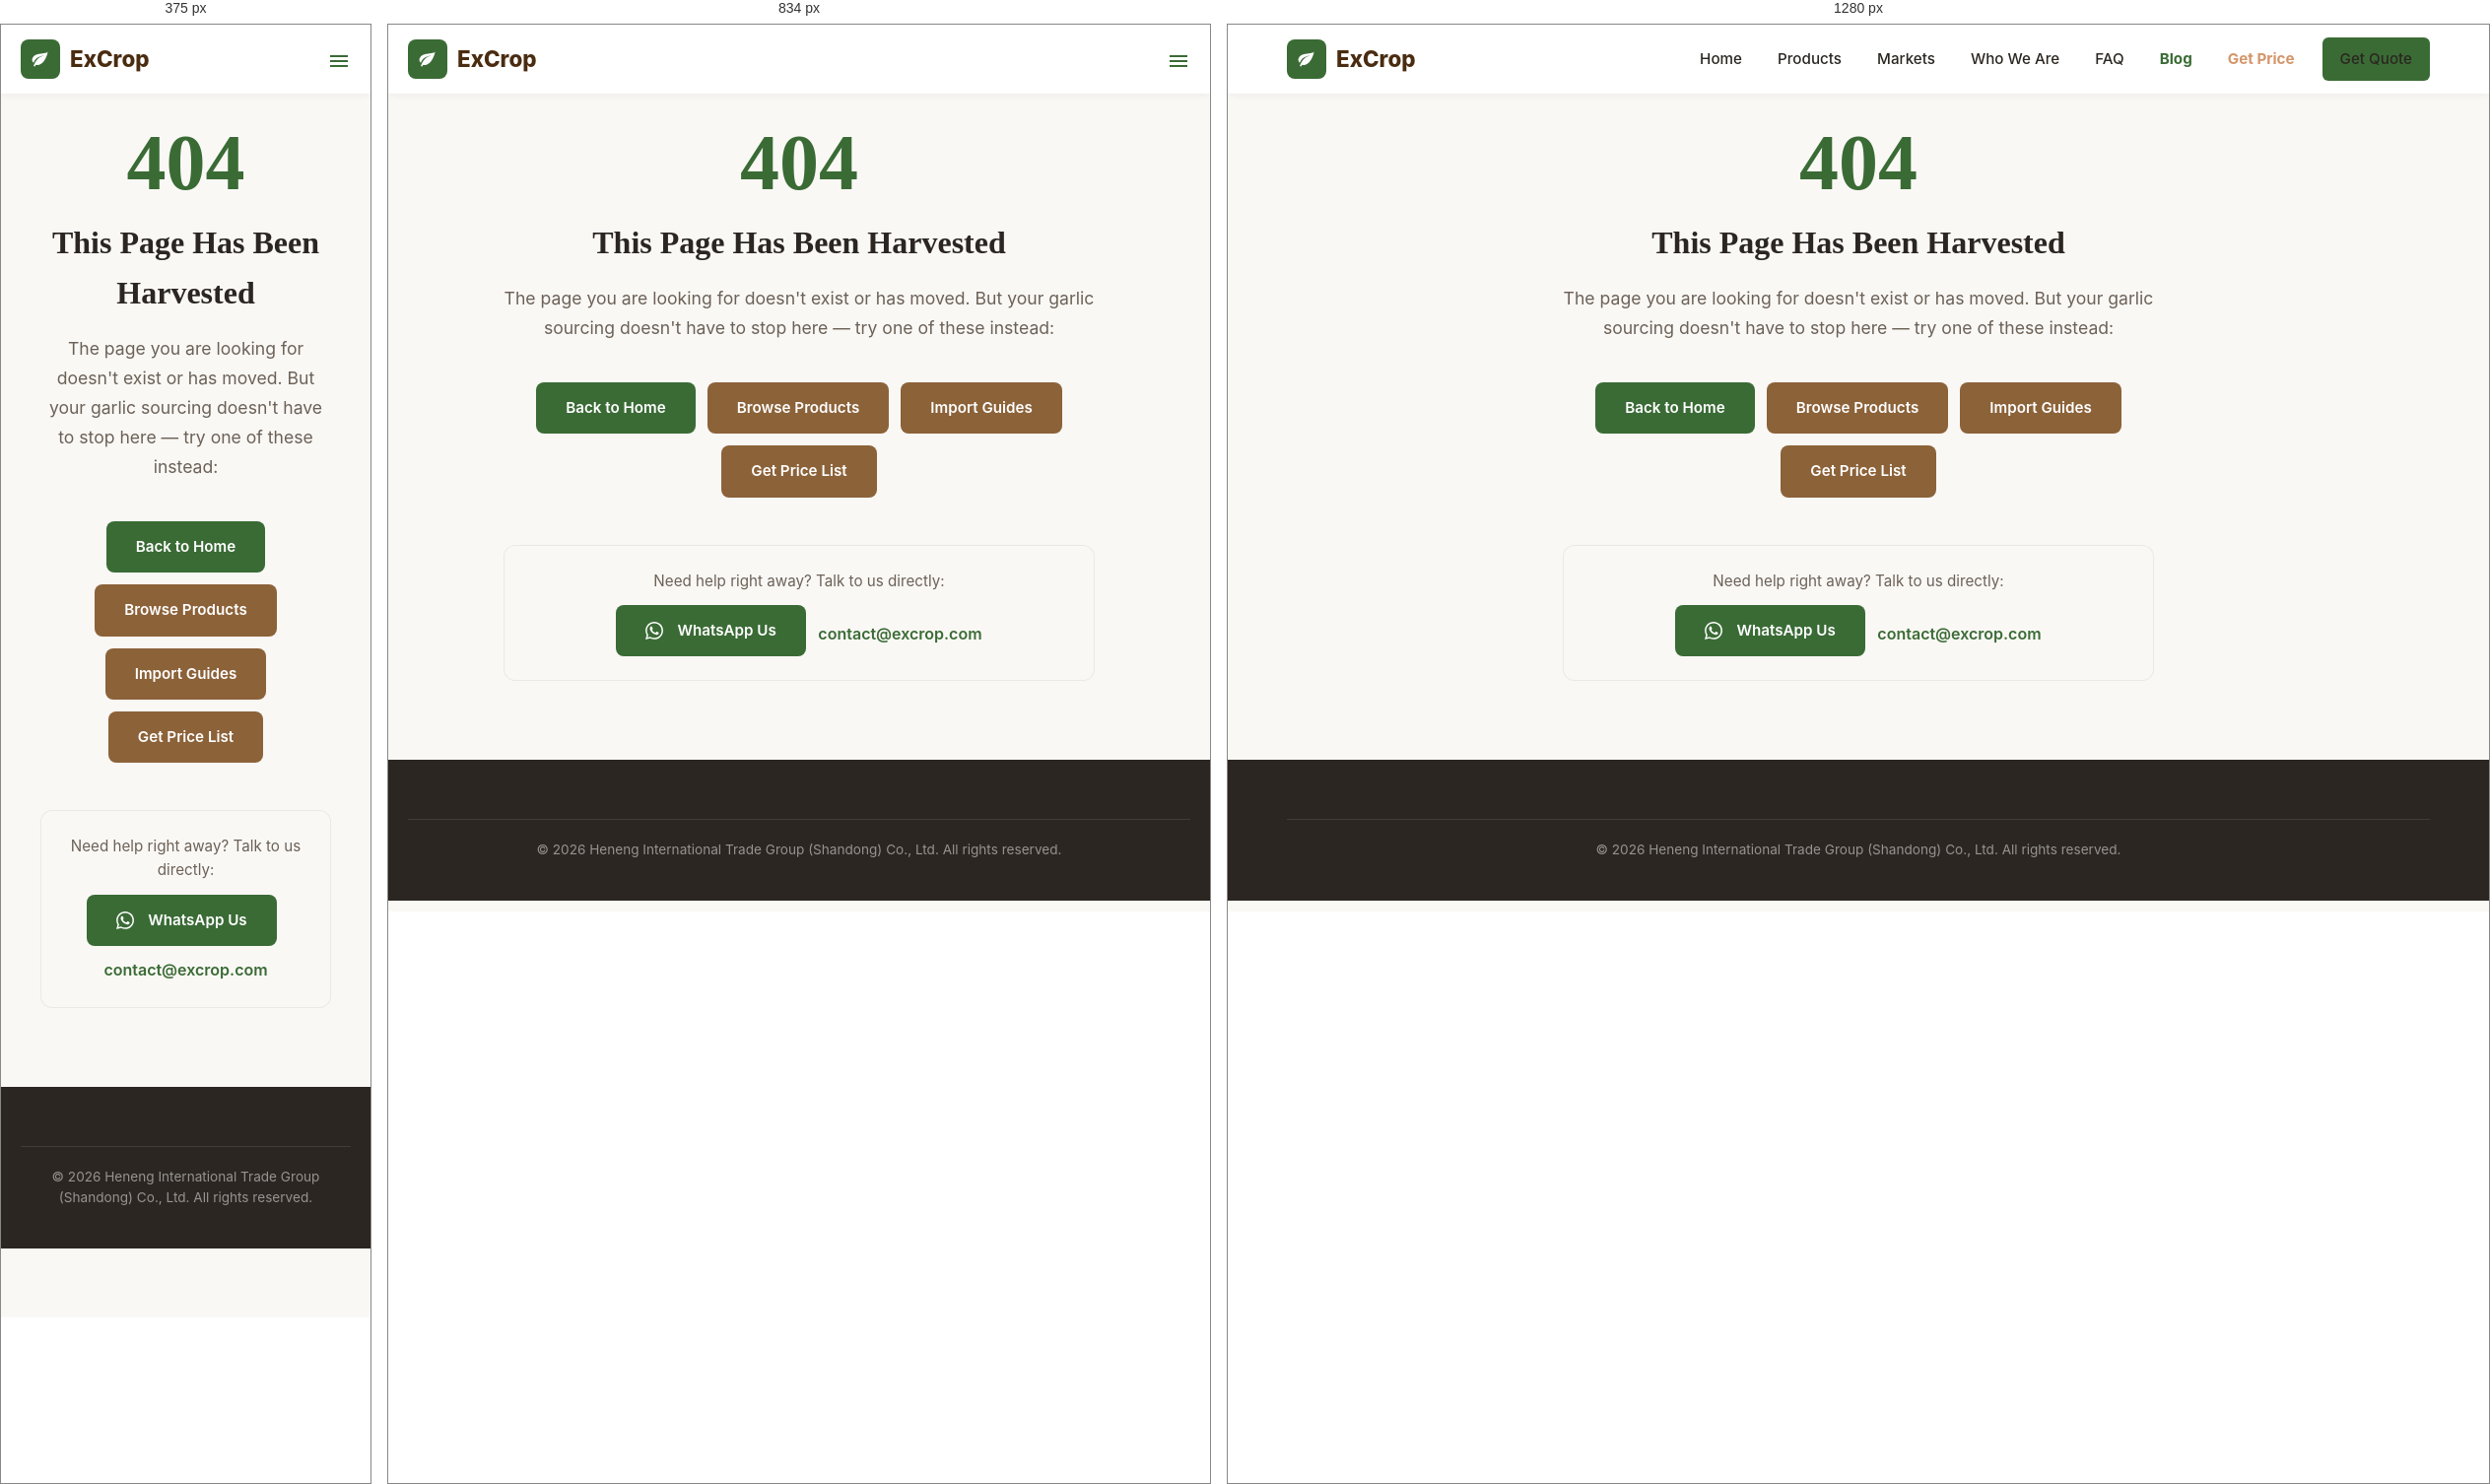
Rendered at 375 px, 834 px and 1280 px, left to right.

<!-- file: 404.html -->
<!DOCTYPE html>
<html lang="en">
<head>
  <meta charset="UTF-8">
  <meta name="viewport" content="width=device-width, initial-scale=1.0">
  <title>Page Not Found | ExCrop Garlic Export</title>
  <meta name="description" content="The page you are looking for does not exist. Browse ExCrop's garlic products, import guides and price list.">
  <meta name="robots" content="noindex, follow">
  <link rel="canonical" href="https://excrop.com/404">
  <link rel="icon" href="/favicon.svg" type="image/svg+xml">
  <link rel="icon" href="/favicon.ico" sizes="48x48">
  <link rel="preconnect" href="https://fonts.googleapis.com">
  <link rel="preconnect" href="https://fonts.gstatic.com" crossorigin>
  <link href="https://fonts.googleapis.com/css2?family=Fraunces:wght@600;700;800&family=Inter:wght@400;500;600;700&display=swap" rel="stylesheet" media="print" onload="this.media='all'">
  <noscript><link href="https://fonts.googleapis.com/css2?family=Fraunces:wght@600;700;800&family=Inter:wght@400;500;600;700&display=swap" rel="stylesheet"></noscript>
  <link rel="stylesheet" href="css/style.css">
  <style>.icon { width: 1em; height: 1em; display: inline-block; vertical-align: middle; fill: currentColor; flex-shrink: 0; }</style>
  <script async src="https://www.googletagmanager.com/gtag/js?id=G-ZZ1KXW6KCJ"></script>
  <script>
    window.dataLayer = window.dataLayer || [];
    function gtag(){dataLayer.push(arguments);}
    gtag('js', new Date());
    gtag('config', 'G-ZZ1KXW6KCJ');
  </script>
</head>
<body>
  <header class="header">
    <div class="container header__inner">
      <a href="/" class="logo">
        <span class="logo__icon"><svg class="icon" viewBox="0 0 24 24" fill="currentColor"><path d="M17 8C8 10 5.9 16.17 3.82 21.34l1.89.66.95-2.3c.48.17.98.3 1.34.3C19 20 22 3 22 3c-1 2-8 2.25-13 3.25S2 11.5 2 13.5s1.75 3.75 1.75 3.75C7 8 17 8 17 8z"/></svg></span>
        ExCrop
      </a>
      <button class="menu-toggle"><svg class="icon" viewBox="0 0 24 24" fill="currentColor"><path d="M3 6h18v2H3zm0 5h18v2H3zm0 5h18v2H3z"/></svg></button>
      <nav class="nav">
        <a href="/">Home</a>
        <a href="products">Products</a>
        <a href="markets">Markets</a>
        <a href="about">Who We Are</a>
        <a href="faq">FAQ</a>
        <a href="blog" style="color:var(--green);font-weight:700;">Blog</a>
        <a href="garlic-price" style="color:var(--gold);font-weight:700;">Get Price</a>
        <a href="contact" class="btn btn--primary btn--sm nav__cta">Get Quote</a>
      </nav>
    </div>
  </header>

  <main>
    <section class="section" style="padding: 100px 20px 80px; text-align: center;">
      <div class="container" style="max-width: 640px;">
        <div style="font-size: 5rem; font-weight: 800; font-family: 'Fraunces', serif; color: var(--green); line-height: 1; margin-bottom: 16px;">404</div>
        <h1 style="font-size: 2rem; font-weight: 800; margin-bottom: 16px; font-family: 'Fraunces', serif; color: var(--dark);">This Page Has Been Harvested</h1>
        <p style="font-size: 1.1rem; color: var(--gray-dark); line-height: 1.7; margin-bottom: 40px;">The page you are looking for doesn't exist or has moved. But your garlic sourcing doesn't have to stop here — try one of these instead:</p>
        <div style="display: flex; flex-wrap: wrap; gap: 12px; justify-content: center; margin-bottom: 48px;">
          <a href="/" class="btn btn--primary">Back to Home</a>
          <a href="products" class="btn btn--gold">Browse Products</a>
          <a href="blog" class="btn btn--gold">Import Guides</a>
          <a href="garlic-price" class="btn btn--gold">Get Price List</a>
        </div>
        <div style="background: var(--light); border-radius: var(--radius); padding: 24px; border: 1px solid rgba(0,0,0,0.06);">
          <p style="font-size: 0.95rem; color: var(--gray-dark); margin-bottom: 12px;">Need help right away? Talk to us directly:</p>
          <a href="https://wa.me/8613658980612" class="btn btn--primary" style="margin-right: 8px;"><svg class="icon" viewBox="0 0 24 24" fill="currentColor" style="width:18px;height:18px;vertical-align:middle;margin-right:6px;"><path d="M.057 24l1.687-6.163c-1.041-1.804-1.588-3.849-1.587-5.946.003-6.556 5.338-11.891 11.893-11.891 3.181.001 6.167 1.24 8.413 3.488 2.245 2.248 3.481 5.236 3.48 8.414-.003 6.557-5.338 11.892-11.893 11.892-1.99-.001-3.951-.5-5.688-1.448l-6.305 1.654zm6.597-3.807c1.676.995 3.276 1.591 5.392 1.592 5.448 0 9.886-4.434 9.889-9.885.002-5.462-4.415-9.89-9.881-9.892-5.452 0-9.887 4.434-9.889 9.884-.001 2.225.651 3.891 1.746 5.634l-.999 3.648 3.742-.981zm11.387-5.464c-.074-.124-.272-.198-.57-.347-.297-.149-1.758-.868-2.031-.967-.272-.099-.47-.149-.669.149-.198.297-.768.967-.941 1.165-.173.198-.347.223-.644.074-.297-.149-1.255-.462-2.39-1.475-.883-.788-1.48-1.761-1.653-2.059-.173-.297-.018-.458.13-.606.134-.133.298-.347.446-.521.151-.172.2-.296.3-.495.099-.198.05-.372-.025-.521-.075-.148-.669-1.611-.916-2.206-.242-.579-.487-.501-.669-.51l-.57-.01c-.198 0-.52.074-.792.372s-1.04 1.016-1.04 2.479 1.065 2.876 1.213 3.074c.149.198 2.095 3.2 5.076 4.487.709.306 1.263.489 1.694.626.712.226 1.36.194 1.872.118.571-.085 1.758-.719 2.006-1.413.248-.695.248-1.29.173-1.414z"/></svg> WhatsApp Us</a>
          <a href="mailto:contact@excrop.com" style="display:inline-block; margin-top: 12px; color: var(--green); font-weight: 600;">contact@excrop.com</a>
        </div>
      </div>
    </section>
  </main>

  <footer class="footer">
    <div class="container">
      <div style="border-top: 1px solid rgba(255,255,255,0.1); padding: 20px 0; text-align: center;">
        <p style="color: rgba(255,255,255,0.5); font-size: 0.85rem;">© 2026 Heneng International Trade Group (Shandong) Co., Ltd. All rights reserved.</p>
      </div>
    </div>
  </footer>
  <script src="js/main.js" defer></script>
</body>
</html>


/* @media block from style.css */
@media (max-width: 900px) {
  .menu-toggle { display: block; }
  .nav {
    position: fixed;
    top: 70px;
    left: 0;
    width: 100%;
    background: var(--white);
    flex-direction: column;
    padding: 16px;
    box-shadow: var(--shadow-lg);
    transform: translateY(-200%);
    transition: var(--transition);
    gap: 4px;
  }
  .nav.open { transform: translateY(0); }
  .nav a { width: 100%; padding: 12px 16px; }
  .nav__cta { margin-left: 0; margin-top: 8px; }
}

/* @media block from style.css */
@media (max-width: 768px) {
  .hero { min-height: 500px; }
  .hero__title { font-size: 2rem; }
  .hero__subtitle { font-size: 1.1rem; }
  .hero__desc { font-size: 1rem; }
}

/* @media block from style.css */
@media (max-width: 768px) {
  .stats__grid { grid-template-columns: repeat(2, 1fr); }
  .stat-card__number { font-size: 1.8rem; }
}

/* @media block from style.css */
@media (max-width: 768px) {
  .footer__grid { grid-template-columns: 1fr 1fr; gap: 24px; }
}

/* @media block from style.css */
@media (max-width: 768px) {
  .mobile-cta { display: flex; }
  body { padding-bottom: 70px; }
}

/* @media block from style.css */
@media (max-width: 768px) {
  .product-detail__inner { grid-template-columns: 1fr; }
  .product-detail__img { height: 200px; position: static; }
}

/* @media block from style.css */
@media (max-width: 768px) {
  .contact-grid { grid-template-columns: 1fr; }
  .form-row { grid-template-columns: 1fr; }
}

/* @media block from style.css */
@media (max-width: 768px) {
  .tech-spec-table { font-size: 0.8rem; }
  .tech-spec-table th, .tech-spec-table td { padding: 10px 12px; }
}